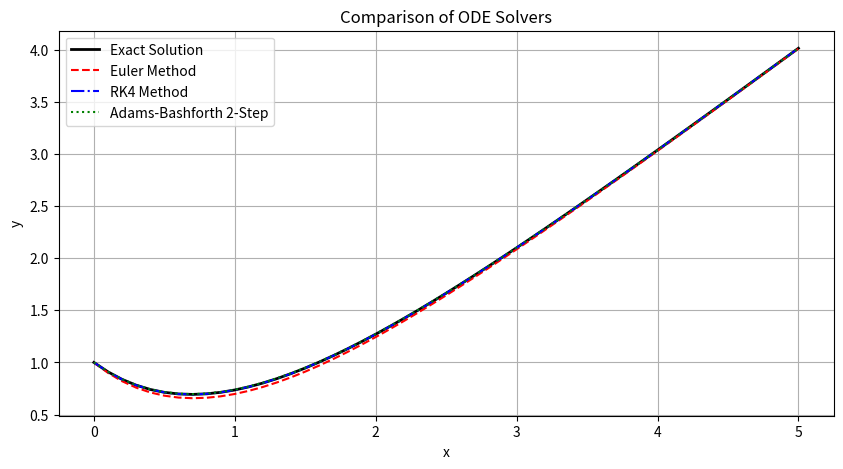

This chart was generated by the following Python code:
import numpy as np
import matplotlib.pyplot as plt


def exact_solution(x):
    """Exact analytical solution for dy/dx = x - y with y(0) = 1."""
    return x - 1 + 2 * np.exp(-x)


def euler_method(f, x0, y0, x_end, h):
    x_values = np.arange(x0, x_end + h, h)
    y_values = np.zeros(len(x_values))
    y_values[0] = y0
    for i in range(len(x_values) - 1):
        y_values[i + 1] = y_values[i] + h * f(x_values[i], y_values[i])
    return x_values, y_values


def runge_kutta_4(f, x0, y0, x_end, h):
    x_values = np.arange(x0, x_end + h, h)
    y_values = np.zeros(len(x_values))
    y_values[0] = y0
    for i in range(len(x_values) - 1):
        x = x_values[i]
        y = y_values[i]
        k1 = f(x, y)
        k2 = f(x + 0.5 * h, y + 0.5 * h * k1)
        k3 = f(x + 0.5 * h, y + 0.5 * h * k2)
        k4 = f(x + h, y + h * k3)
        y_values[i + 1] = y + (h / 6.0) * (k1 + 2 * k2 + 2 * k3 + k4)
    return x_values, y_values


def adams_bashforth_2step(f, x0, y0, x_end, h):
    x_values = np.arange(x0, x_end + h, h)
    n = len(x_values)
    y_values = np.zeros(n)
    y_values[0] = y0
    k1 = f(x_values[0], y_values[0])
    k2 = f(x_values[0] + h, y_values[0] + h * k1)
    y_values[1] = y_values[0] + 0.5 * h * (k1 + k2)
    for i in range(1, n - 1):
        f_current = f(x_values[i], y_values[i])
        f_prev = f(x_values[i - 1], y_values[i - 1])
        y_values[i + 1] = y_values[i] + 0.5 * h * (3 * f_current - f_prev)
    return x_values, y_values


# Compare solutions and plot error curves
if __name__ == "__main__":
    def f(x, y):
        return x - y

    x0, y0 = 0.0, 1.0
    x_end = 5.0
    h = 0.1

    x_e, y_e = euler_method(f, x0, y0, x_end, h)
    x_rk, y_rk = runge_kutta_4(f, x0, y0, x_end, h)
    x_ab, y_ab = adams_bashforth_2step(f, x0, y0, x_end, h)
    y_exact = exact_solution(x_e)

    # Plot Numerical Solutions vs Exact Solution
    plt.figure(figsize=(10, 5))
    plt.plot(x_e, y_exact, "k-", label="Exact Solution", linewidth=2)
    plt.plot(x_e, y_e, "r--", label="Euler Method")
    plt.plot(x_rk, y_rk, "b-.", label="RK4 Method")
    plt.plot(x_ab, y_ab, "g:", label="Adams-Bashforth 2-Step")
    plt.xlabel("x")
    plt.ylabel("y")
    plt.title("Comparison of ODE Solvers")
    plt.legend()
    plt.grid(True)
    plt.savefig("ode_methods_comparison.png")
    plt.show()
